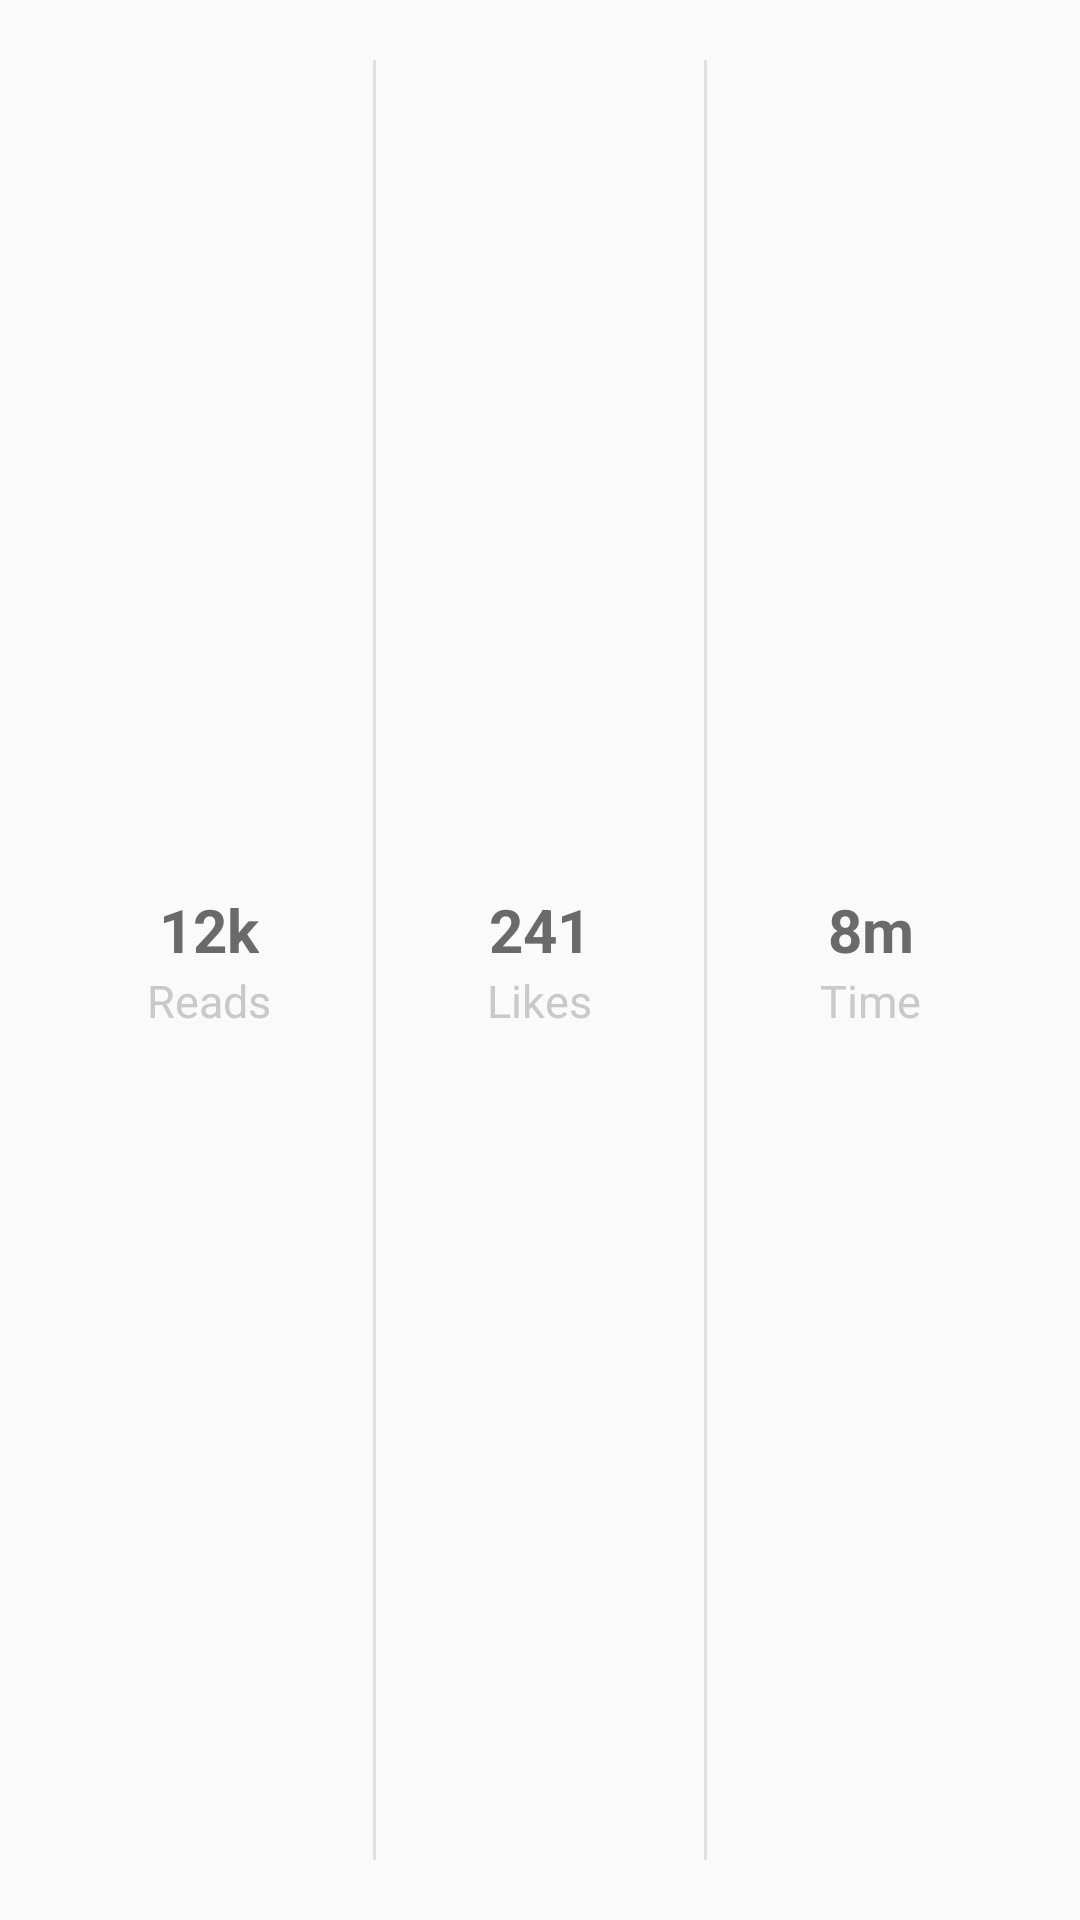

Reconstruct the res/layout file that produces this screen, plus the resources it refers to.
<!-- AndroidManifest.xml: application theme AppTheme -->
<!-- res/layout/title_stat_panel_layout.xml -->
<?xml version="1.0" encoding="utf-8"?>
<LinearLayout
    xmlns:android="http://schemas.android.com/apk/res/android"
    android:orientation="horizontal"
    android:layout_width="match_parent"
    android:layout_height="@dimen/statsPanelHeight"
    android:background="@drawable/content_panel"
    android:paddingStart="15dp"
    android:paddingEnd="15dp"
    android:gravity="center">

    <LinearLayout
        android:id="@+id/readsCountSkeleton"
        android:layout_width="0dp"
        android:layout_height="wrap_content"
        android:layout_weight="1"
        android:orientation="vertical"
        android:gravity="center"
        android:visibility="gone">

        <View
            android:layout_width="@dimen/skeletonRow2"
            android:layout_height="@dimen/skeletonRow2"
            android:background="@drawable/skeleton_2"/>

        <View
            android:layout_width="70dp"
            android:layout_height="@dimen/skeletonRow5"
            android:layout_marginTop="6dp"
            android:background="@drawable/skeleton_2"/>

    </LinearLayout>

    <LinearLayout
        android:id="@+id/readsCountLinearLayout"
        android:layout_width="0dp"
        android:layout_height="wrap_content"
        android:layout_weight="1"
        android:orientation="vertical"
        android:gravity="center">

        <TextView
            android:id="@+id/readsCountTextView"
            android:layout_width="wrap_content"
            android:layout_height="wrap_content"
            android:text="@string/_12k"
            android:textSize="@dimen/statsPanelNumberFontSize"
            android:textColor="@color/colorFontUserStatsNumbers"
            android:textStyle="bold"/>

        <TextView
            android:layout_width="wrap_content"
            android:layout_height="wrap_content"
            android:text="@string/title_stats_reads"
            android:textSize="@dimen/statsPanelTitleFontSize"
            android:textColor="@color/colorFontUserStatsTitles"/>

    </LinearLayout>

    <View
        android:layout_width="1dp"
        android:layout_height="match_parent"
        android:background="@color/colorUserStatsDivider"
        android:layout_marginTop="20dp"
        android:layout_marginBottom="20dp"/>

    <LinearLayout
        android:id="@+id/likesCountSkeleton"
        android:layout_width="0dp"
        android:layout_height="wrap_content"
        android:layout_weight="1"
        android:orientation="vertical"
        android:gravity="center"
        android:visibility="gone">

        <View
            android:layout_width="@dimen/skeletonRow2"
            android:layout_height="@dimen/skeletonRow2"
            android:background="@drawable/skeleton_2"/>

        <View
            android:layout_width="70dp"
            android:layout_height="@dimen/skeletonRow5"
            android:layout_marginTop="6dp"
            android:background="@drawable/skeleton_2"/>

    </LinearLayout>

    <LinearLayout
        android:id="@+id/likesCountLinearLayout"
        android:layout_width="0dp"
        android:layout_height="wrap_content"
        android:layout_weight="1"
        android:orientation="vertical"
        android:gravity="center">

        <TextView
            android:id="@+id/likesCountTextView"
            android:layout_width="wrap_content"
            android:layout_height="wrap_content"
            android:text="@string/followers_count_tmp"
            android:textSize="@dimen/statsPanelNumberFontSize"
            android:textColor="@color/colorFontUserStatsNumbers"
            android:textStyle="bold"/>

        <TextView
            android:layout_width="wrap_content"
            android:layout_height="wrap_content"
            android:text="@string/title_stats_likes"
            android:textSize="@dimen/statsPanelTitleFontSize"
            android:textColor="@color/colorFontUserStatsTitles"/>

    </LinearLayout>

    <View
        android:layout_width="1dp"
        android:layout_height="match_parent"
        android:background="@color/colorUserStatsDivider"
        android:layout_marginTop="20dp"
        android:layout_marginBottom="20dp"/>

    <LinearLayout
        android:id="@+id/timeToReadSkeleton"
        android:layout_width="0dp"
        android:layout_height="wrap_content"
        android:layout_weight="1"
        android:orientation="vertical"
        android:gravity="center"
        android:visibility="gone">

        <View
            android:layout_width="@dimen/skeletonRow2"
            android:layout_height="@dimen/skeletonRow2"
            android:background="@drawable/skeleton_2"/>

        <View
            android:layout_width="70dp"
            android:layout_height="@dimen/skeletonRow5"
            android:layout_marginTop="6dp"
            android:background="@drawable/skeleton_2"/>

    </LinearLayout>

    <LinearLayout
        android:id="@+id/timeToReadLinearLayout"
        android:layout_width="0dp"
        android:layout_height="wrap_content"
        android:layout_weight="1"
        android:orientation="vertical"
        android:gravity="center">

        <TextView
            android:id="@+id/timeToReadTextView"
            android:layout_width="wrap_content"
            android:layout_height="wrap_content"
            android:text="@string/time_to_read_tmp"
            android:textSize="@dimen/statsPanelNumberFontSize"
            android:textColor="@color/colorFontUserStatsNumbers"
            android:textStyle="bold"/>

        <TextView
            android:layout_width="wrap_content"
            android:layout_height="wrap_content"
            android:text="@string/time_to_read"
            android:textSize="@dimen/statsPanelTitleFontSize"
            android:textColor="@color/colorFontUserStatsTitles"
            android:fontFamily="@font/cabin_regular"/>

    </LinearLayout>
</LinearLayout>
<!-- resources referenced by this layout -->
<resources>
  <color name="colorFontUserStatsNumbers">#6A6A6A</color>
  <color name="colorFontUserStatsTitles">#C9C9C9</color>
  <color name="colorUserStatsDivider">#E0E0E0</color>
  <dimen name="skeletonRow2">32dp</dimen>
  <dimen name="skeletonRow5">18dp</dimen>
  <dimen name="statsPanelHeight">80dp</dimen>
  <dimen name="statsPanelNumberFontSize">20sp</dimen>
  <dimen name="statsPanelTitleFontSize">15sp</dimen>
  <!-- drawable skeleton_2 (drawable) -->
  <?xml version="1.0" encoding="utf-8"?>
  <shape xmlns:android="http://schemas.android.com/apk/res/android">
      <solid android:color="@color/colorSkeleton2"/>
      <corners android:radius="@dimen/skeletonCornerRadius"/>
  </shape>
  <string name="_12k">12k</string>
  <string name="followers_count_tmp">241</string>
  <string name="time_to_read">Time</string>
  <string name="time_to_read_tmp">8m</string>
  <string name="title_stats_likes">Likes</string>
  <string name="title_stats_reads">Reads</string>
  <style name="AppTheme" parent="Theme.AppCompat.Light.NoActionBar">
          <item name="android:windowFullscreen">true</item>
          
          <item name="android:windowLightStatusBar">true</item>
          <item name="colorPrimary">@color/colorPrimary</item>
          <item name="colorPrimaryDark">@color/colorPrimaryDark</item>
          <item name="colorAccent">@color/colorAccent</item>
      </style>
  <color name="colorSkeleton2">#EAEEF1</color>
  <dimen name="skeletonCornerRadius">2dp</dimen>
  <color name="colorPrimary">#53C696</color>
  <color name="colorPrimaryDark">#F4F6F8</color>
  <color name="colorAccent">#53C696</color>
</resources>
